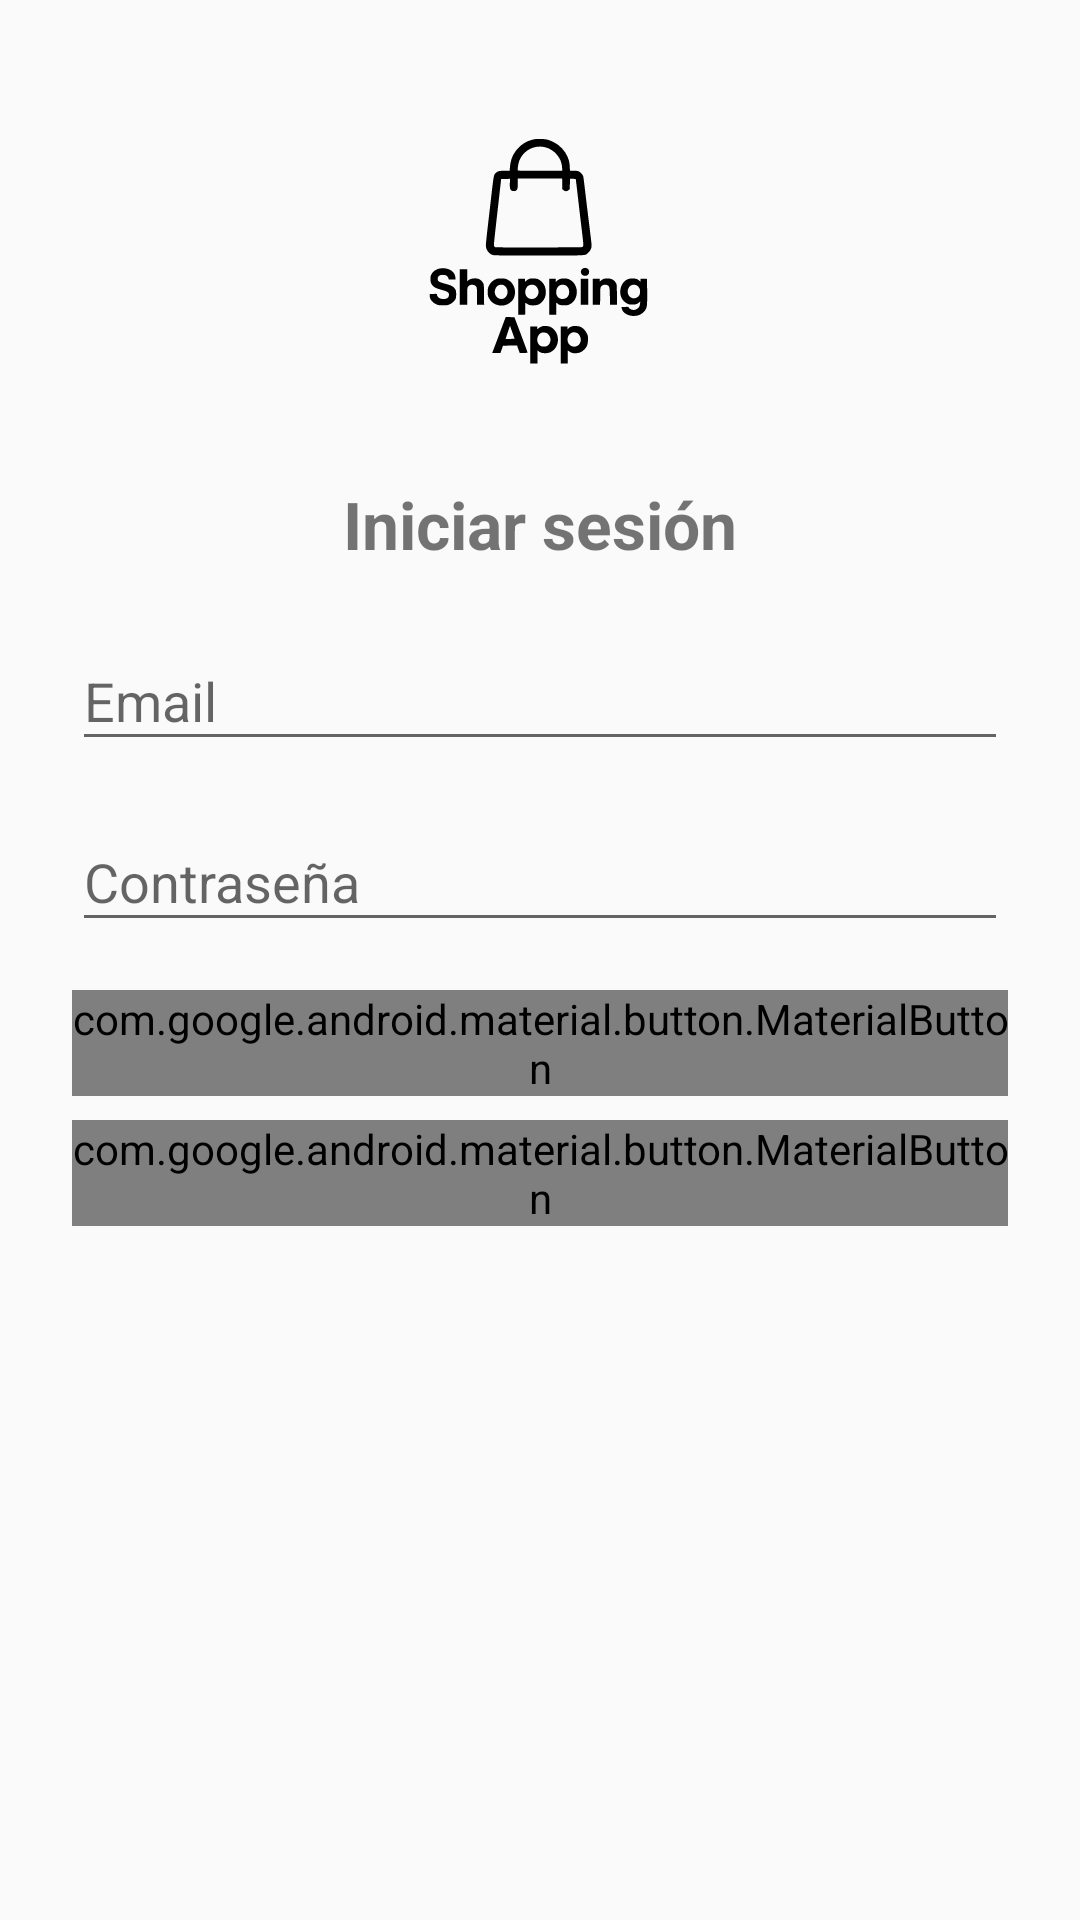

Here is an Android app screen rendered from its layout file. Give the layout XML and the strings, colors and styles it references.
<!-- AndroidManifest.xml: application theme Theme.AppCompat.Light.NoActionBar -->
<!-- res/layout/fragment_login.xml -->
<?xml version="1.0" encoding="utf-8"?>
<ScrollView xmlns:android="http://schemas.android.com/apk/res/android"

    android:layout_width="match_parent" android:layout_height="match_parent">

    <LinearLayout
        android:orientation="vertical" android:padding="24dp"
        android:gravity="center_horizontal"
        android:layout_width="match_parent" android:layout_height="wrap_content">

        
        <ImageView
            android:id="@+id/ivLogo"
            android:layout_width="120dp"
            android:layout_height="120dp"
            android:layout_marginBottom="16dp"
            android:contentDescription="@string/app_name"
            android:src="@drawable/logo_app" />

        <TextView
            android:text="Iniciar sesión" android:textSize="22sp"
            android:textStyle="bold"
            android:layout_marginBottom="12dp"
            android:layout_width="wrap_content" android:layout_height="wrap_content"/>

        <com.google.android.material.textfield.TextInputLayout
            android:layout_width="match_parent" android:layout_height="wrap_content"
            android:hint="Email">
            <com.google.android.material.textfield.TextInputEditText
                android:id="@+id/etEmail"
                android:inputType="textEmailAddress"
                android:layout_width="match_parent" android:layout_height="wrap_content"/>
        </com.google.android.material.textfield.TextInputLayout>

        <com.google.android.material.textfield.TextInputLayout
            android:layout_width="match_parent" android:layout_height="wrap_content"
            android:hint="Contraseña" android:layout_marginTop="8dp">
            <com.google.android.material.textfield.TextInputEditText
                android:id="@+id/etPassword"
                android:inputType="textPassword"
                android:layout_width="match_parent" android:layout_height="wrap_content"/>
        </com.google.android.material.textfield.TextInputLayout>

        <com.google.android.material.button.MaterialButton
            android:id="@+id/btnContinuar"
            android:text="Entrar"
            android:layout_marginTop="16dp"
            android:layout_width="match_parent" android:layout_height="wrap_content"/>

        <com.google.android.material.button.MaterialButton
            android:id="@+id/btnIrRegistro"
            android:text="Crear cuenta"
            style="?attr/materialButtonOutlinedStyle"
            android:layout_marginTop="8dp"
            android:layout_width="match_parent" android:layout_height="wrap_content"/>

    </LinearLayout>

</ScrollView>
<!-- resources referenced by this layout -->
<resources>
  <!-- drawable logo_app: vector/xml drawable (drawable, 7309 chars, omitted) -->
  <string name="app_name">app-promocionv2</string>
</resources>
